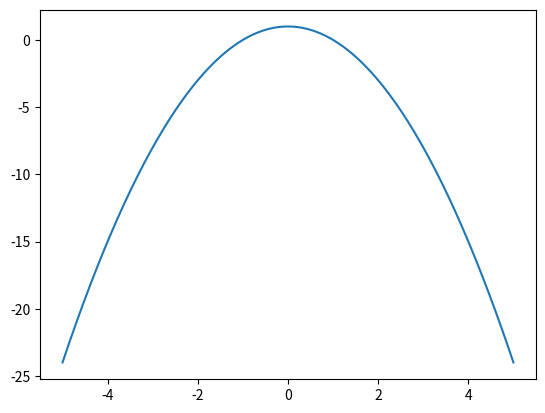

This figure's Python source:
# -*- coding: utf-8 -*-
# @Time : 2019/12/2 22:50
# [redacted]
# [redacted]
# @File : function_plot.py
# @Software: PyCharm
import numpy as np
import matplotlib.pyplot as plt


def square(x):
    return -x ** 2 + 1


a = np.linspace(-5, 5, 200)
# print(a)
print(square(a).shape)
plt.plot(a, square(a))
plt.show()
